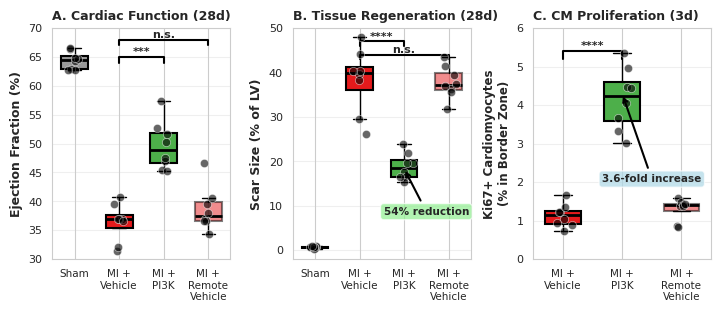

The matplotlib source for this figure:
import numpy as np
import matplotlib.pyplot as plt
import seaborn as sns
from scipy import stats

# Set style
sns.set_style("whitegrid")
plt.rcParams['font.family'] = 'Arial'
plt.rcParams['font.size'] = 8

# Create figure
fig = plt.figure(figsize=(8.5, 3))
gs = fig.add_gridspec(1, 3, wspace=0.35)

# Simulate data for 4 groups (n=8 each)
np.random.seed(42)
n = 8

# Panel A: Ejection Fraction
ax1 = fig.add_subplot(gs[0])

# Group data (mean ± SD based on text)
ef_sham = np.random.normal(63.2, 2.1, n)
ef_vehicle = np.random.normal(38.7, 3.8, n)
ef_pi3k = np.random.normal(51.3, 4.2, n)
ef_remote = np.random.normal(39.1, 4.1, n)

groups_ef = ['Sham', 'MI +\nVehicle', 'MI +\nPI3K', 'MI +\nRemote\nVehicle']
data_ef = [ef_sham, ef_vehicle, ef_pi3k, ef_remote]
colors_ef = ['#999999', '#E41A1C', '#4DAF4A', '#E41A1C']
alphas = [1.0, 1.0, 1.0, 0.5]

positions = [0, 1, 2, 3]
bp = ax1.boxplot(data_ef, positions=positions, widths=0.6, patch_artist=True,
                  showfliers=False, medianprops=dict(color='black', linewidth=2))

for patch, color, alpha in zip(bp['boxes'], colors_ef, alphas):
    patch.set_facecolor(color)
    patch.set_alpha(alpha)
    patch.set_edgecolor('black')
    patch.set_linewidth(1.5)

# Overlay individual points
for i, (pos, data) in enumerate(zip(positions, data_ef)):
    x = np.random.normal(pos, 0.08, len(data))
    ax1.scatter(x, data, alpha=0.6, s=35, color='black', zorder=3, edgecolors='white', linewidths=0.5)

ax1.set_ylabel('Ejection Fraction (%)', fontweight='bold', fontsize=9)
ax1.set_title('A. Cardiac Function (28d)', fontweight='bold', loc='left', fontsize=9)
ax1.set_xticks(positions)
ax1.set_xticklabels(groups_ef, fontsize=7.5)
ax1.set_ylim([30, 70])
ax1.grid(axis='y', alpha=0.3)

# Add significance brackets
def add_bracket(ax, x1, x2, y, h, text):
    ax.plot([x1, x1, x2, x2], [y, y+h, y+h, y], 'k-', linewidth=1.5)
    ax.text((x1+x2)/2, y+h, text, ha='center', va='bottom', fontsize=8, fontweight='bold')

add_bracket(ax1, 1, 2, 64, 1, '***')
add_bracket(ax1, 1, 3, 67, 1, 'n.s.')

# Panel B: Scar Size
ax2 = fig.add_subplot(gs[1])

# Group data
scar_sham = np.random.normal(0.5, 0.3, n)  # Minimal scar
scar_vehicle = np.random.normal(39.8, 5.2, n)
scar_pi3k = np.random.normal(18.4, 3.7, n)
scar_remote = np.random.normal(38.9, 4.8, n)

data_scar = [scar_sham, scar_vehicle, scar_pi3k, scar_remote]

bp2 = ax2.boxplot(data_scar, positions=positions, widths=0.6, patch_artist=True,
                   showfliers=False, medianprops=dict(color='black', linewidth=2))

for patch, color, alpha in zip(bp2['boxes'], colors_ef, alphas):
    patch.set_facecolor(color)
    patch.set_alpha(alpha)
    patch.set_edgecolor('black')
    patch.set_linewidth(1.5)

# Overlay points
for i, (pos, data) in enumerate(zip(positions, data_scar)):
    x = np.random.normal(pos, 0.08, len(data))
    ax2.scatter(x, data, alpha=0.6, s=35, color='black', zorder=3, edgecolors='white', linewidths=0.5)

ax2.set_ylabel('Scar Size (% of LV)', fontweight='bold', fontsize=9)
ax2.set_title('B. Tissue Regeneration (28d)', fontweight='bold', loc='left', fontsize=9)
ax2.set_xticks(positions)
ax2.set_xticklabels(groups_ef, fontsize=7.5)
ax2.set_ylim([-2, 50])
ax2.grid(axis='y', alpha=0.3)

# Add significance brackets
add_bracket(ax2, 1, 2, 46, 1, '****')
add_bracket(ax2, 1, 3, 43, 1, 'n.s.')

# Add percent reduction annotation
ax2.annotate('54% reduction', xy=(2, 18.4), xytext=(2.5, 8),
            fontsize=7.5, ha='center', fontweight='bold',
            bbox=dict(boxstyle='round', facecolor='lightgreen', alpha=0.7),
            arrowprops=dict(arrowstyle='->', lw=1.5, color='black'))

# Panel C: Cardiomyocyte Proliferation
ax3 = fig.add_subplot(gs[2])

# Group data (only MI groups, sham has minimal proliferation)
prolif_vehicle = np.random.normal(1.2, 0.3, n)
prolif_pi3k = np.random.normal(4.3, 0.8, n)
prolif_remote = np.random.normal(1.3, 0.35, n)

groups_prolif = ['MI +\nVehicle', 'MI +\nPI3K', 'MI +\nRemote\nVehicle']
data_prolif = [prolif_vehicle, prolif_pi3k, prolif_remote]
colors_prolif = ['#E41A1C', '#4DAF4A', '#E41A1C']
alphas_prolif = [1.0, 1.0, 0.5]

positions_prolif = [0, 1, 2]
bp3 = ax3.boxplot(data_prolif, positions=positions_prolif, widths=0.6, patch_artist=True,
                   showfliers=False, medianprops=dict(color='black', linewidth=2))

for patch, color, alpha in zip(bp3['boxes'], colors_prolif, alphas_prolif):
    patch.set_facecolor(color)
    patch.set_alpha(alpha)
    patch.set_edgecolor('black')
    patch.set_linewidth(1.5)

# Overlay points
for i, (pos, data) in enumerate(zip(positions_prolif, data_prolif)):
    x = np.random.normal(pos, 0.08, len(data))
    ax3.scatter(x, data, alpha=0.6, s=35, color='black', zorder=3, edgecolors='white', linewidths=0.5)

ax3.set_ylabel('Ki67+ Cardiomyocytes\n(% in Border Zone)', fontweight='bold', fontsize=8.5)
ax3.set_title('C. CM Proliferation (3d)', fontweight='bold', loc='left', fontsize=9)
ax3.set_xticks(positions_prolif)
ax3.set_xticklabels(groups_prolif, fontsize=7.5)
ax3.set_ylim([0, 6])
ax3.grid(axis='y', alpha=0.3)

# Add significance bracket
add_bracket(ax3, 0, 1, 5.2, 0.2, '****')

# Add fold-change annotation
ax3.annotate('3.6-fold increase', xy=(1, 4.3), xytext=(1.5, 2),
            fontsize=7.5, ha='center', fontweight='bold',
            bbox=dict(boxstyle='round', facecolor='lightblue', alpha=0.7),
            arrowprops=dict(arrowstyle='->', lw=1.5, color='black'))

plt.tight_layout()
plt.savefig('figure3_therapeutic_intervention.png', dpi=300, bbox_inches='tight')
plt.savefig('figure3_therapeutic_intervention.pdf', bbox_inches='tight')
plt.show()

print("Figure 3 generated: Therapeutic intervention outcomes")
print("\nSummary statistics:")
print(f"Ejection Fraction - Sham: {np.mean(ef_sham):.1f}±{np.std(ef_sham):.1f}%")
print(f"Ejection Fraction - Vehicle: {np.mean(ef_vehicle):.1f}±{np.std(ef_vehicle):.1f}%")
print(f"Ejection Fraction - PI3K: {np.mean(ef_pi3k):.1f}±{np.std(ef_pi3k):.1f}%")
print(f"\nScar Size - Vehicle: {np.mean(scar_vehicle):.1f}±{np.std(scar_vehicle):.1f}%")
print(f"Scar Size - PI3K: {np.mean(scar_pi3k):.1f}±{np.std(scar_pi3k):.1f}%")
print(f"Percent reduction: {((np.mean(scar_vehicle)-np.mean(scar_pi3k))/np.mean(scar_vehicle)*100):.1f}%")
print(f"\nCM Proliferation - Vehicle: {np.mean(prolif_vehicle):.1f}±{np.std(prolif_vehicle):.1f}%")
print(f"CM Proliferation - PI3K: {np.mean(prolif_pi3k):.1f}±{np.std(prolif_pi3k):.1f}%")
print(f"Fold increase: {(np.mean(prolif_pi3k)/np.mean(prolif_vehicle)):.1f}x")